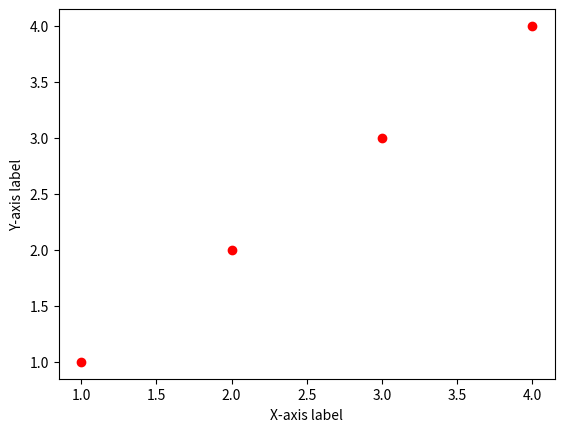

Recreate this plot in Python.
# 목적 : 하나의 차트에 다수의 그래프 기리기, 한글처리
import matplotlib.pyplot as plt

# plt.plot([1,2,3,4],[1,2,3,4]) # 직선으로 표현
plt.plot([1,2,3,4],[1,2,3,4],'ro') # 빨간 점으로 표현
# plt.plot([1,2,3,4],[1,2,3,4],'bo') # 파란 점으로 표현
# plt.plot([1,2,3,4],[1,2,3,4],'bx') # 파란 x로 표현
# plt.plot([1,2,3,4],[1,2,3,4],'bv') # 파란 세모로 표현
plt.xlabel('X-axis label') # X축 이름
plt.ylabel('Y-axis label') # Y축 이름
plt.show()